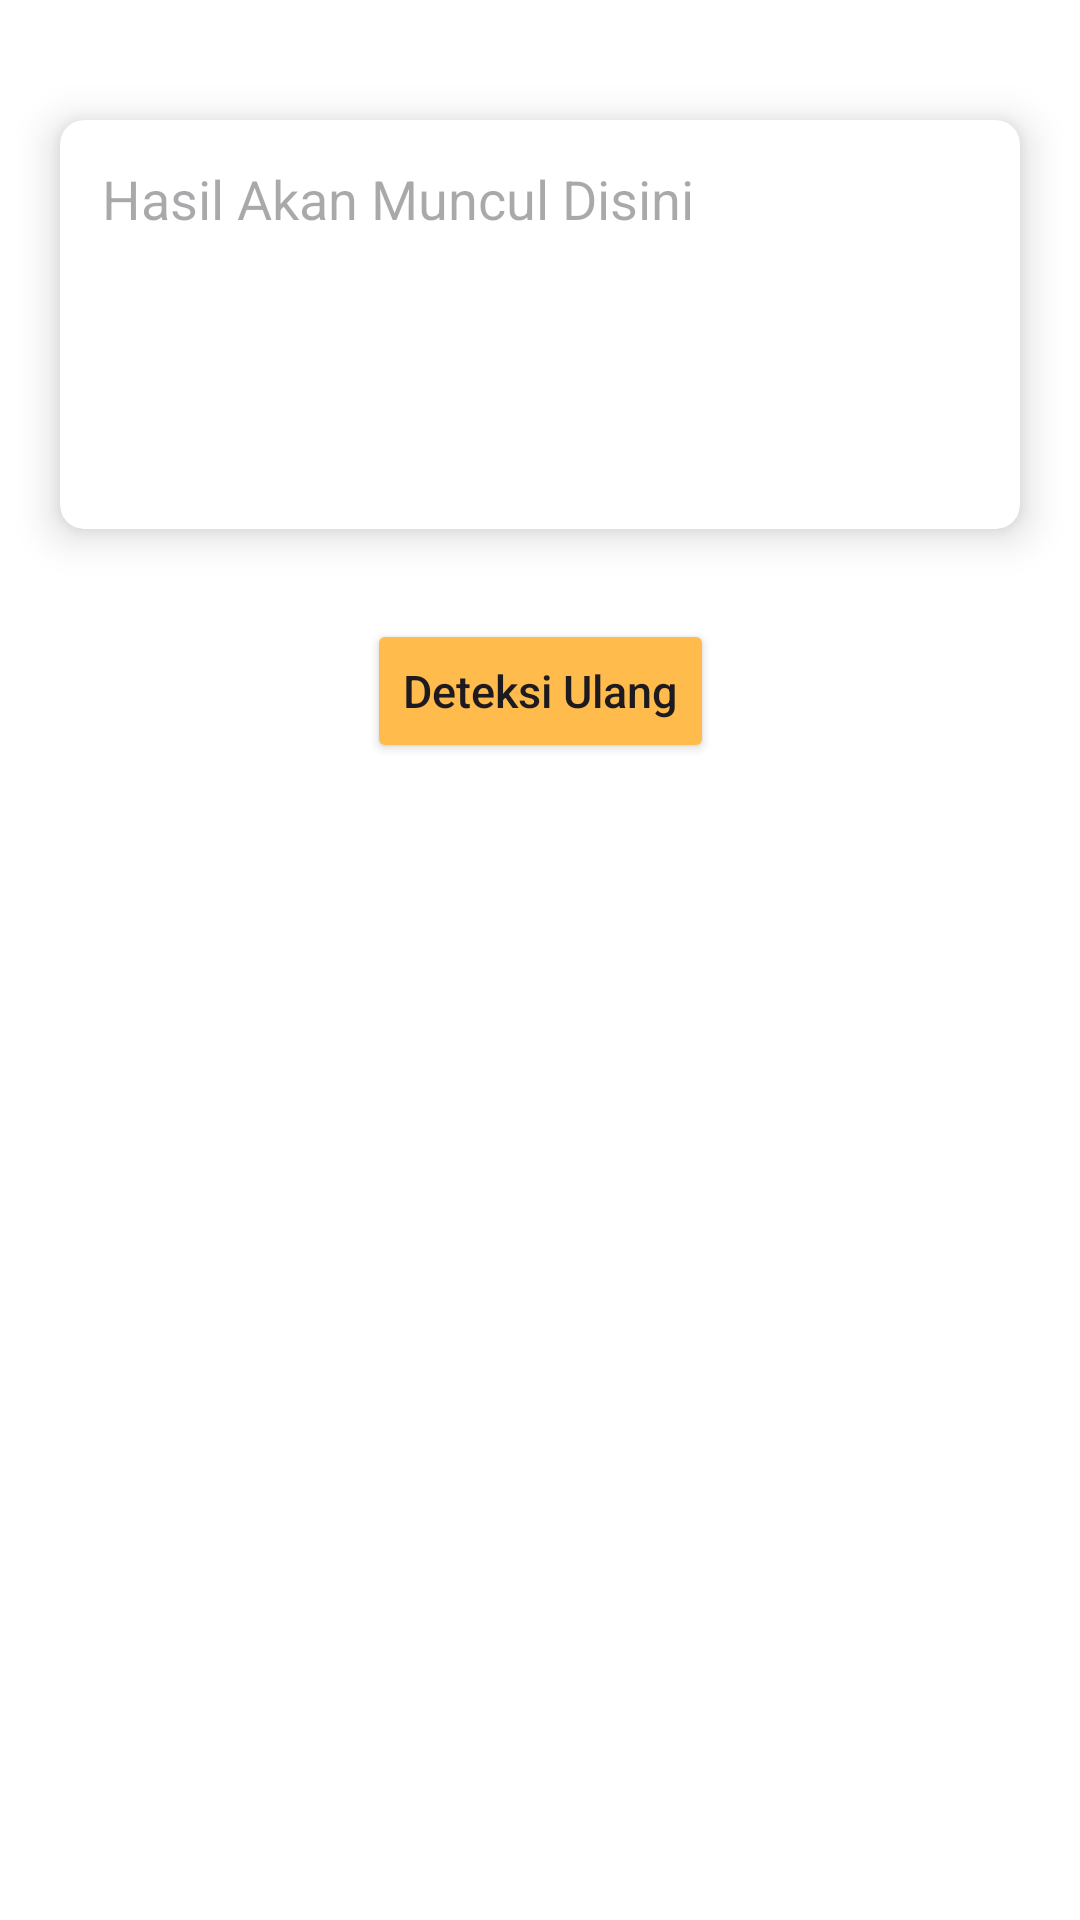

Here is an Android app screen rendered from its layout file. Give the layout XML and the strings, colors and styles it references.
<!-- AndroidManifest.xml: application theme Theme.HarahJawoeTranslation -->
<!-- res/layout/activity_scanner_result.xml -->
<?xml version="1.0" encoding="utf-8"?>
<ScrollView xmlns:android="http://schemas.android.com/apk/res/android"
    xmlns:app="http://schemas.android.com/apk/res-auto"
    xmlns:tools="http://schemas.android.com/tools"
    android:layout_width="match_parent"
    android:layout_height="match_parent"
    tools:context=".ui.scanner.ScannerResultActivity">

    <androidx.constraintlayout.widget.ConstraintLayout
        android:layout_width="match_parent"
        android:layout_height="wrap_content">

        <androidx.cardview.widget.CardView
            android:id="@+id/cv_translate1"
            android:layout_width="wrap_content"
            android:layout_height="wrap_content"
            android:maxHeight="350dp"
            android:maxWidth="350dp"
            android:layout_marginTop="20dp"
            app:cardCornerRadius="20dp"
            app:cardElevation="8dp"
            app:layout_constraintEnd_toEndOf="parent"
            app:layout_constraintStart_toStartOf="parent"
            app:layout_constraintTop_toTopOf="parent" >

            <ImageView
                android:id="@+id/iv_photo_result_scan"
                android:layout_width="wrap_content"
                android:layout_height="wrap_content"
                android:maxHeight="350dp"
                android:maxWidth="350dp"
                android:scaleType="centerCrop"
                android:src="@drawable/aqidah_al_awwam" />

        </androidx.cardview.widget.CardView>

        <androidx.cardview.widget.CardView
            android:id="@+id/cv_hasil_teks_scan"
            android:layout_width="0dp"
            android:layout_height="wrap_content"
            android:layout_marginStart="20dp"
            android:layout_marginTop="20dp"
            android:layout_marginEnd="20dp"
            app:cardCornerRadius="8dp"
            app:cardElevation="8dp"
            app:layout_constraintEnd_toEndOf="parent"
            app:layout_constraintStart_toStartOf="parent"
            app:layout_constraintTop_toBottomOf="@+id/cv_translate1">

            <TextView
                android:id="@+id/tv_scan_result"
                android:layout_width="match_parent"
                android:layout_height="wrap_content"
                android:background="@null"
                android:lines="5"
                android:hint="Hasil Akan Muncul Disini"
                android:padding="14dp"
                android:textSize="18sp" />
        </androidx.cardview.widget.CardView>

        <Button
            android:id="@+id/btn_deteksi_ulang"
            android:layout_width="wrap_content"
            android:layout_height="wrap_content"
            android:layout_marginTop="30dp"
            android:layout_marginStart="28dp"
            android:layout_marginEnd="28dp"
            android:layout_marginBottom="30dp"
            android:backgroundTint="@color/yellow"
            android:text="Deteksi Ulang"
            android:textAllCaps="false"
            android:textSize="15sp"
            app:layout_constraintBottom_toBottomOf="parent"
            app:layout_constraintEnd_toEndOf="parent"
            app:layout_constraintStart_toStartOf="parent"
            app:layout_constraintTop_toBottomOf="@+id/cv_hasil_teks_scan"
            app:layout_constraintVertical_bias="1.0" />

        
        
        
        
        
        
        
        
        
        

    </androidx.constraintlayout.widget.ConstraintLayout>

</ScrollView>
<!-- resources referenced by this layout -->
<resources>
  <color name="yellow">#FFBB4C</color>
  <style name="Theme.HarahJawoeTranslation" parent="Base.Theme.HarahJawoeTranslation" />
  <style name="Base.Theme.HarahJawoeTranslation" parent="Theme.Material3.DayNight.NoActionBar">
          
          <item name="colorPrimary">@color/white</item>
          <item name="android:colorBackground">@color/white</item>
      </style>
  <color name="white">#FFFFFFFF</color>
</resources>
